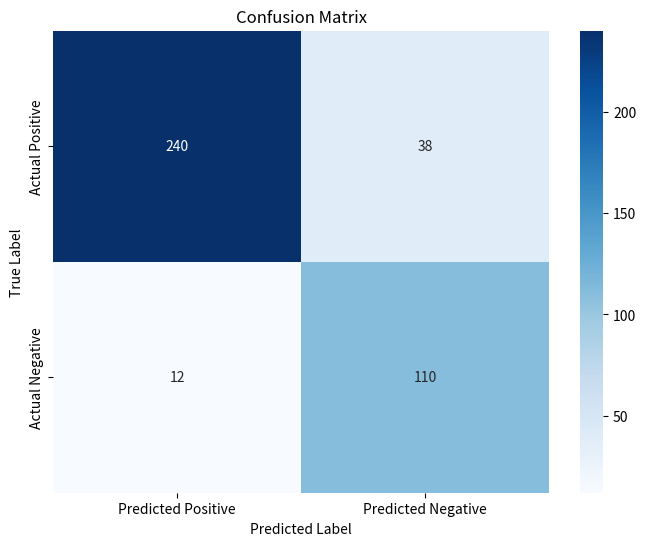

Source code (Python):
import numpy as np
import matplotlib.pyplot as plt
import seaborn as sns

# Confusion matrix values
TP = 240
FP = 12
FN = 38
TN = 110  # This value needs to be calculated or provided

# Creating the confusion matrix
conf_matrix = np.array([[TP, FN],
                        [FP, TN]])

# Plotting the confusion matrix
plt.figure(figsize=(8, 6))
sns.heatmap(conf_matrix, annot=True, fmt='d', cmap='Blues', 
            xticklabels=['Predicted Positive', 'Predicted Negative'],
            yticklabels=['Actual Positive', 'Actual Negative'])
plt.xlabel('Predicted Label')
plt.ylabel('True Label')
plt.title('Confusion Matrix')
plt.show()
